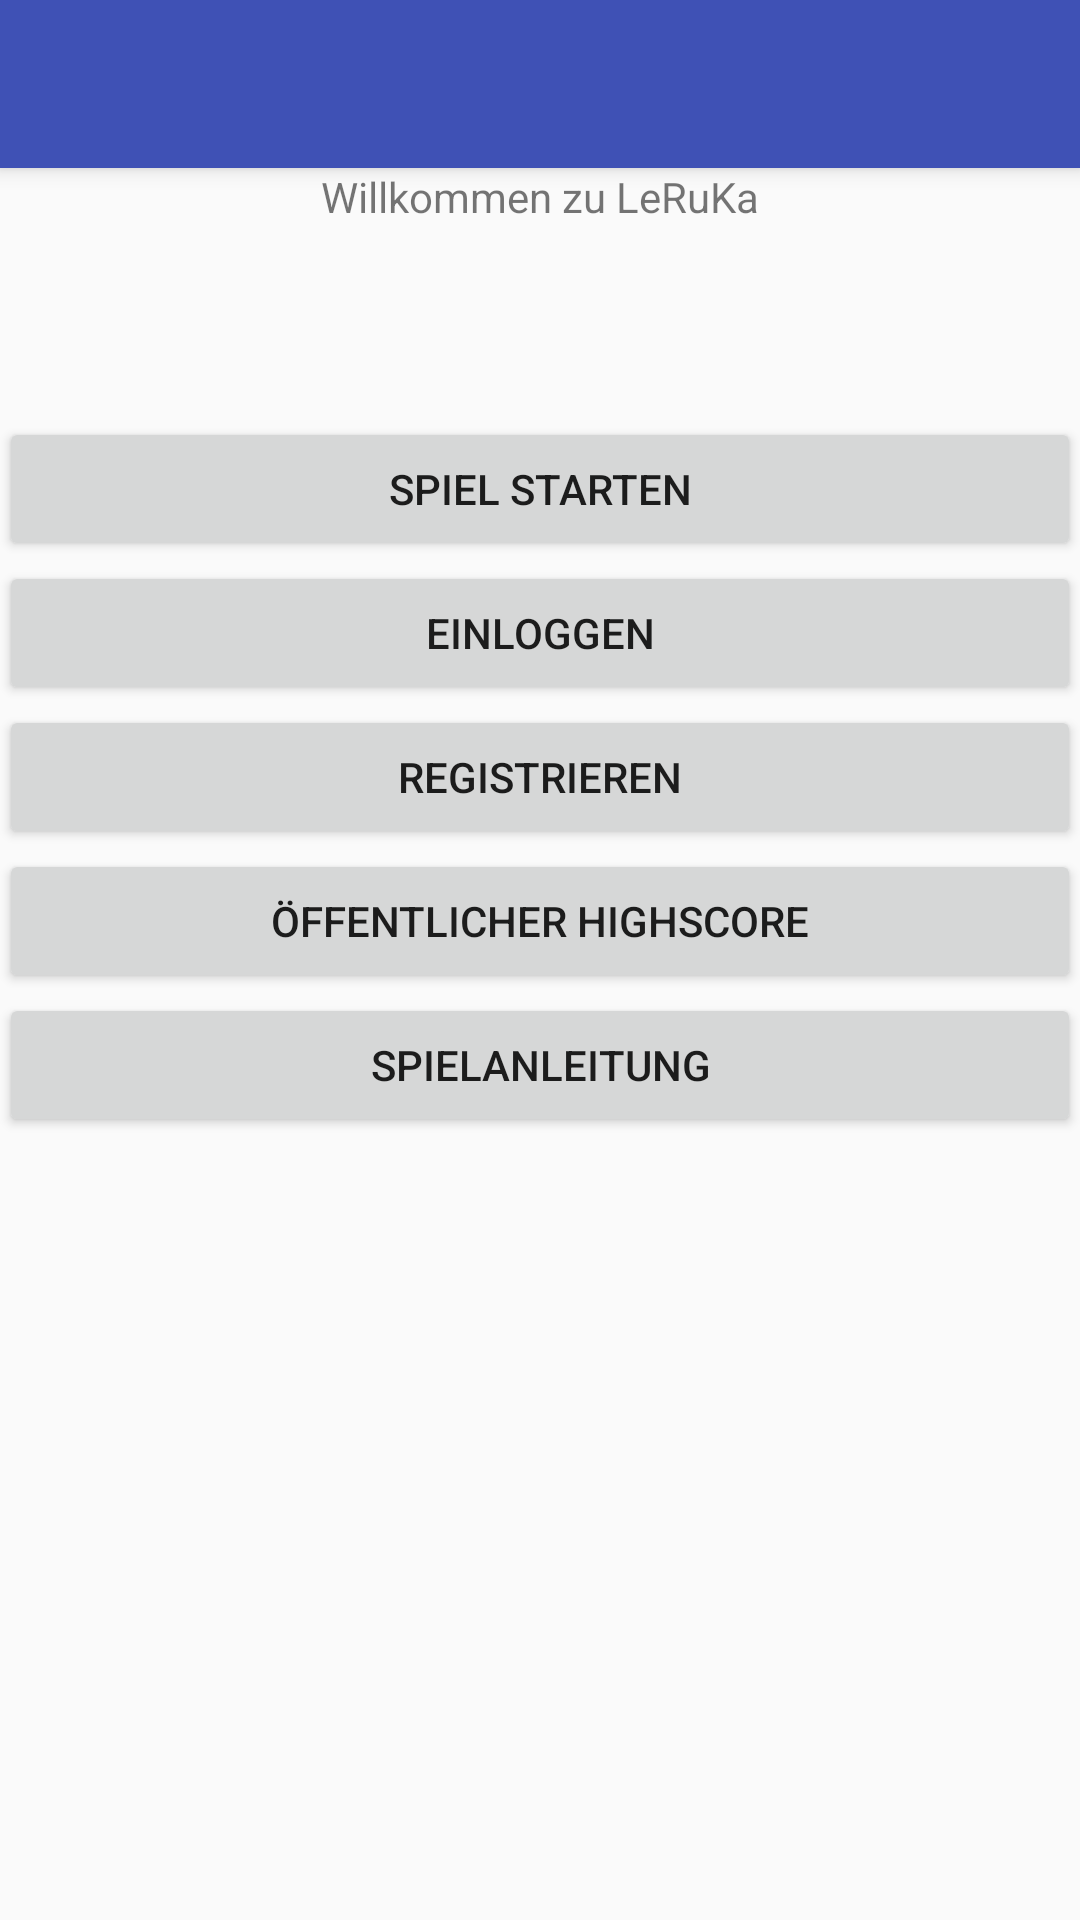

Produce the Android XML layout that renders to this screen, including the resource entries it uses.
<!-- AndroidManifest.xml: activity theme AppTheme.NoActionBar -->
<!-- res/layout/activity_guest_main.xml -->
<?xml version="1.0" encoding="utf-8"?>
<android.support.design.widget.CoordinatorLayout
    xmlns:android="http://schemas.android.com/apk/res/android"
    xmlns:app="http://schemas.android.com/apk/res-auto"
    xmlns:tools="http://schemas.android.com/tools" android:layout_width="match_parent"
    android:layout_height="match_parent" android:fitsSystemWindows="true"
    tools:context="com.leruka.leruka.activity.GuestMainActivity">

    <android.support.design.widget.AppBarLayout android:layout_height="wrap_content"
        android:layout_width="match_parent" android:theme="@style/AppTheme.AppBarOverlay">

        <android.support.v7.widget.Toolbar android:id="@+id/toolbar"
            android:layout_width="match_parent" android:layout_height="?attr/actionBarSize"
            android:background="?attr/colorPrimary" app:popupTheme="@style/AppTheme.PopupOverlay" />

    </android.support.design.widget.AppBarLayout>

    <include layout="@layout/content_guest_main" />
    

</android.support.design.widget.CoordinatorLayout>
<!-- res/layout/content_guest_main.xml (included above) -->
<?xml version="1.0" encoding="utf-8"?>
<ScrollView
    xmlns:android="http://schemas.android.com/apk/res/android"
    xmlns:tools="http://schemas.android.com/tools"
    xmlns:app="http://schemas.android.com/apk/res-auto"
    app:layout_behavior="@string/appbar_scrolling_view_behavior"
    tools:showIn="@layout/activity_guest_main"
    tools:context="com.leruka.leruka.activity.GuestMainActivity"
    android:layout_width="match_parent"
    android:layout_height="match_parent"
    android:fillViewport="true">

    <TableLayout
        android:layout_width="match_parent"
        android:layout_height="wrap_content"
        android:paddingLeft="@dimen/activity_horizontal_margin"
        android:paddingRight="@dimen/activity_horizontal_margin"
        android:paddingTop="@dimen/activity_vertical_margin"
        android:paddingBottom="@dimen/activity_vertical_margin"
        android:stretchColumns="1">

        <TextView
            android:layout_width="wrap_content"
            android:layout_height="wrap_content"
            android:id="@+id/textView"
            android:gravity="center_horizontal|center_vertical"
            android:text="@string/welcomeMessage" />

        <Button
            android:layout_width="wrap_content"
            android:layout_height="wrap_content"
            android:text="@string/start_game"
            android:id="@+id/btnSpielStarten"
            android:layout_marginTop="64dp"
            android:onClick="onSpielStarten"/>

        <Button
            android:layout_width="wrap_content"
            android:layout_height="wrap_content"
            android:text="@string/login"
            android:id="@+id/btnEinloggen"
            android:onClick="onLogin" />

        <Button
            android:layout_width="wrap_content"
            android:layout_height="wrap_content"
            android:text="@string/register"
            android:id="@+id/btnRegistrieren"
            android:onClick="onRegister" />

        <Button
            android:layout_width="wrap_content"
            android:layout_height="wrap_content"
            android:text="@string/public_highscore"
            android:id="@+id/btnPublicHighscore"
            android:onClick="onPublicScore"/>

        <Button
            android:layout_width="wrap_content"
            android:layout_height="wrap_content"
            android:text="@string/instruction"
            android:id="@+id/buttonAnleitung"
            android:onClick="onAnleitung" />
    </TableLayout>
</ScrollView>
<!-- resources referenced by this layout -->
<resources>
  <string name="instruction">Spielanleitung</string>
  <string name="login">Einloggen</string>
  <string name="public_highscore">Öffentlicher Highscore</string>
  <string name="register">Registrieren</string>
  <string name="start_game">Spiel starten</string>
  <string name="welcomeMessage">Willkommen zu LeRuKa</string>
  <style name="AppTheme.AppBarOverlay" parent="ThemeOverlay.AppCompat.Dark.ActionBar" />
  <style name="AppTheme.PopupOverlay" parent="ThemeOverlay.AppCompat.Light" />
  <style name="AppTheme.NoActionBar">
          <item name="windowActionBar">false</item>
          <item name="windowNoTitle">true</item>
      </style>
</resources>
